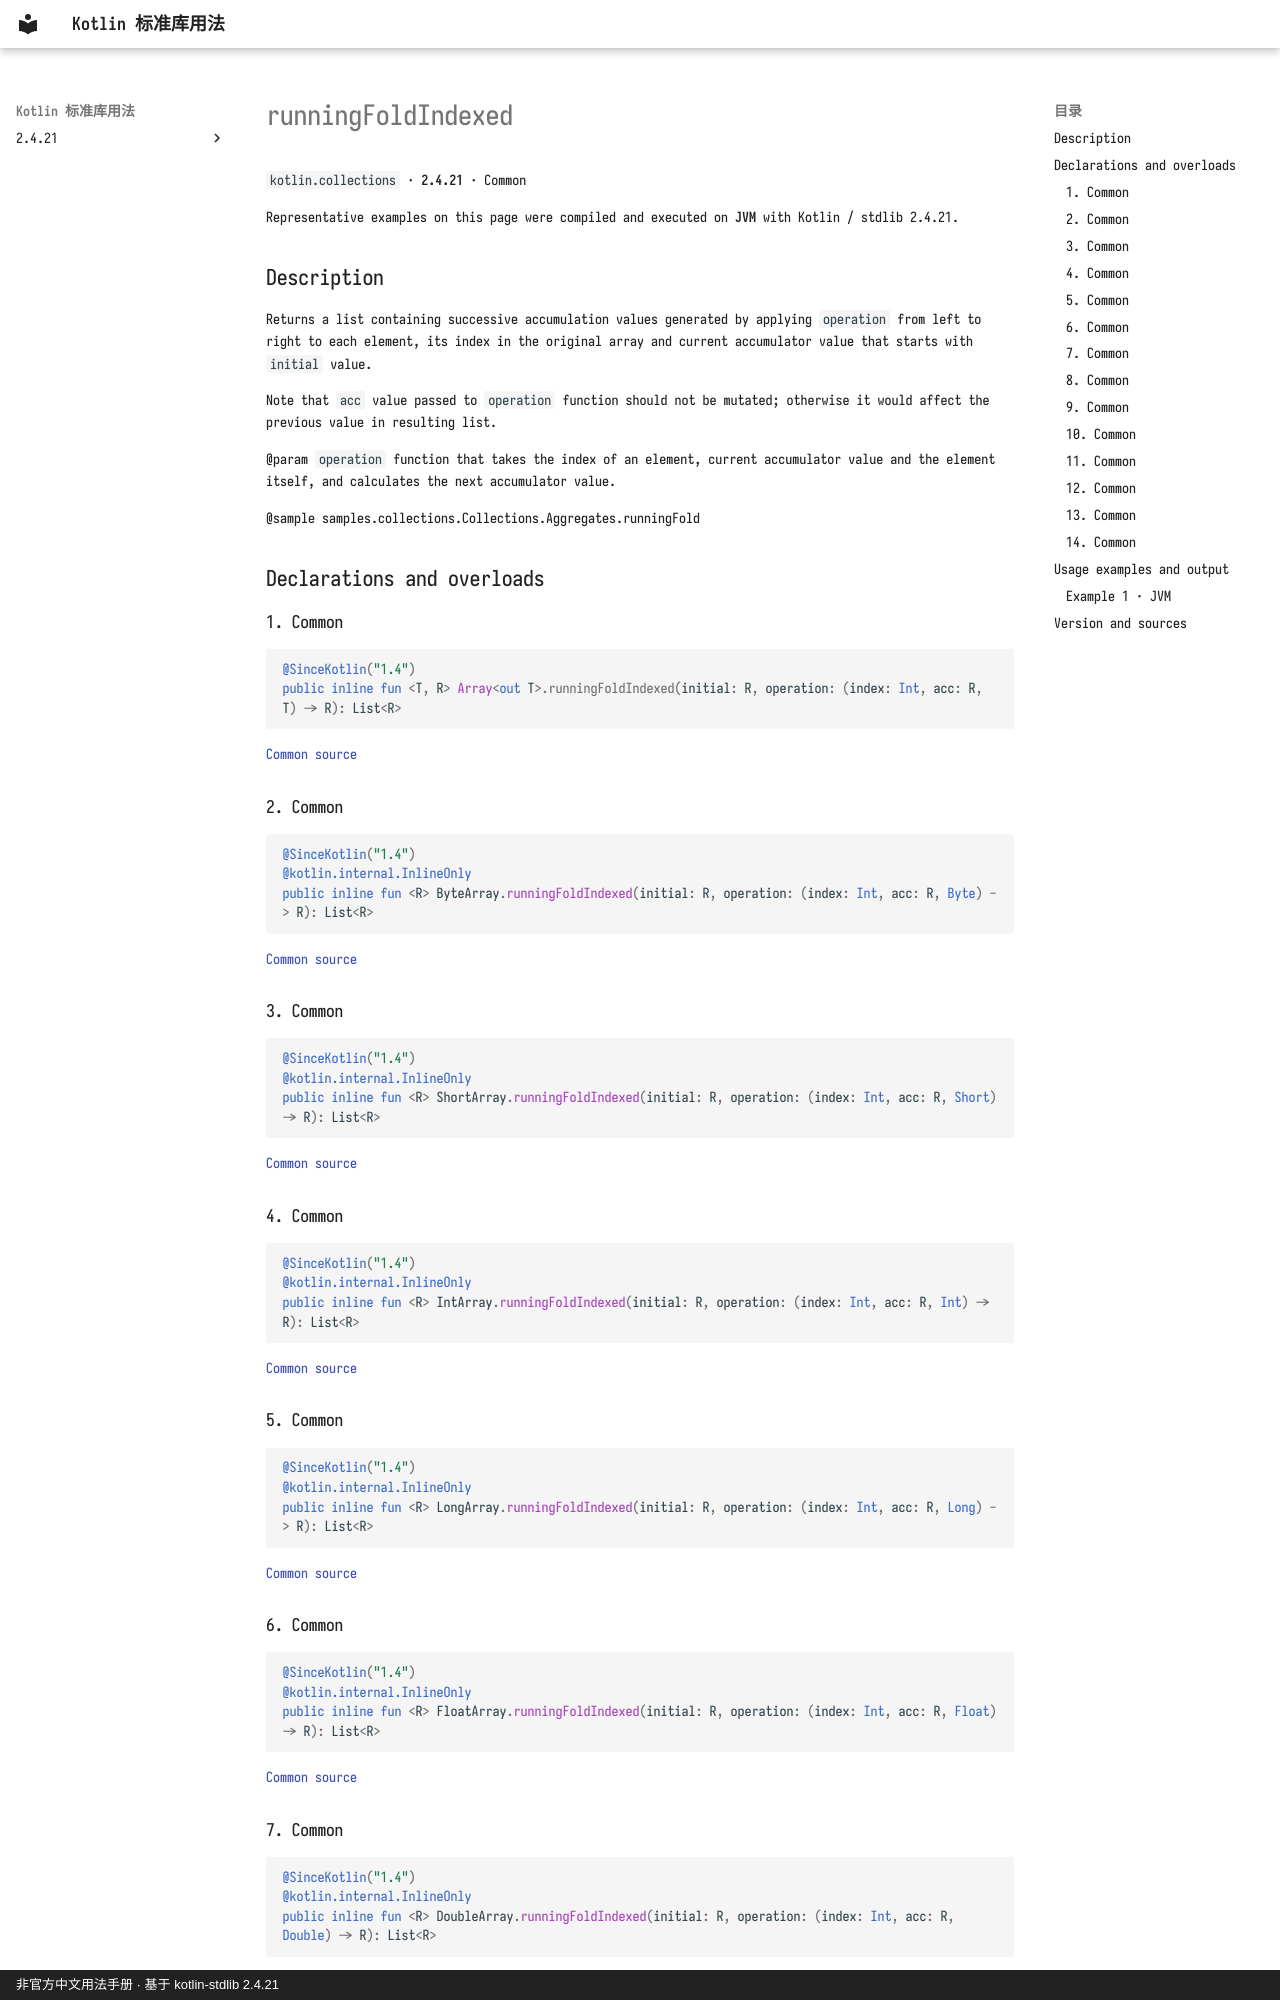

repository: oooooooko/kotlin-stdlib-docs · page: en/api/kotlin.collections/runningfoldindexed--0632f781/index.html · generator: mkdocs · copyright: 非官方中文用法手册 · 基于 kotlin-stdlib 2.4.21

# runningFoldIndexed

`kotlin.collections` · **2.4.21** · Common

Representative examples on this page were compiled and executed on **JVM** with Kotlin / stdlib 2.4.21.

## Description

Returns a list containing successive accumulation values generated by applying `operation` from left to right
to each element, its index in the original array and current accumulator value that starts with `initial` value.

Note that `acc` value passed to `operation` function should not be mutated;
otherwise it would affect the previous value in resulting list.

@param `operation` function that takes the index of an element, current accumulator value
and the element itself, and calculates the next accumulator value.

@sample samples.collections.Collections.Aggregates.runningFold

## Declarations and overloads

### 1. Common

```kotlin
@SinceKotlin("1.4")
public inline fun <T, R> Array<out T>.runningFoldIndexed(initial: R, operation: (index: Int, acc: R, T) -> R): List<R>
```

[Common source](https://github.com/JetBrains/kotlin/blob/v2.4.21/libraries/stdlib/common/src/generated/_Arrays.kt#L24414)

### 2. Common

```kotlin
@SinceKotlin("1.4")
@kotlin.internal.InlineOnly
public inline fun <R> ByteArray.runningFoldIndexed(initial: R, operation: (index: Int, acc: R, Byte) -> R): List<R>
```

[Common source](https://github.com/JetBrains/kotlin/blob/v2.4.21/libraries/stdlib/common/src/generated/_Arrays.kt#L24438)

### 3. Common

```kotlin
@SinceKotlin("1.4")
@kotlin.internal.InlineOnly
public inline fun <R> ShortArray.runningFoldIndexed(initial: R, operation: (index: Int, acc: R, Short) -> R): List<R>
```

[Common source](https://github.com/JetBrains/kotlin/blob/v2.4.21/libraries/stdlib/common/src/generated/_Arrays.kt#L24463)

### 4. Common

```kotlin
@SinceKotlin("1.4")
@kotlin.internal.InlineOnly
public inline fun <R> IntArray.runningFoldIndexed(initial: R, operation: (index: Int, acc: R, Int) -> R): List<R>
```

[Common source](https://github.com/JetBrains/kotlin/blob/v2.4.21/libraries/stdlib/common/src/generated/_Arrays.kt#L24488)

### 5. Common

```kotlin
@SinceKotlin("1.4")
@kotlin.internal.InlineOnly
public inline fun <R> LongArray.runningFoldIndexed(initial: R, operation: (index: Int, acc: R, Long) -> R): List<R>
```

[Common source](https://github.com/JetBrains/kotlin/blob/v2.4.21/libraries/stdlib/common/src/generated/_Arrays.kt#L24513)

### 6. Common

```kotlin
@SinceKotlin("1.4")
@kotlin.internal.InlineOnly
public inline fun <R> FloatArray.runningFoldIndexed(initial: R, operation: (index: Int, acc: R, Float) -> R): List<R>
```

[Common source](https://github.com/JetBrains/kotlin/blob/v2.4.21/libraries/stdlib/common/src/generated/_Arrays.kt#L24538)

### 7. Common

```kotlin
@SinceKotlin("1.4")
@kotlin.internal.InlineOnly
public inline fun <R> DoubleArray.runningFoldIndexed(initial: R, operation: (index: Int, acc: R, Double) -> R): List<R>
```

[Common source](https://github.com/JetBrains/kotlin/blob/v2.4.21/libraries/stdlib/common/src/generated/_Arrays.kt#L24563)
